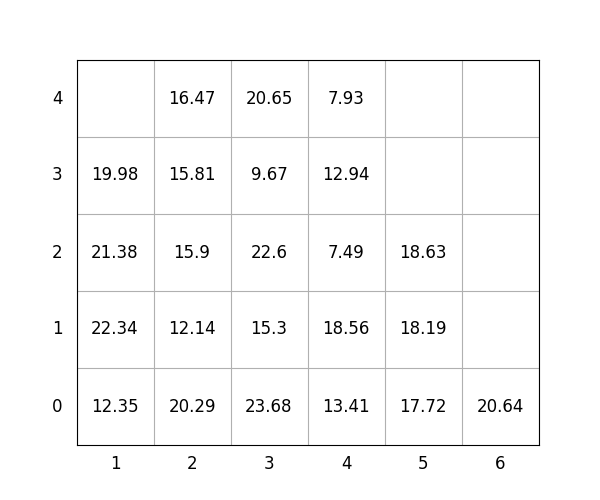

The table this chart was drawn from, first rows:
idx, loc_x, loc_y, loc_z, weight, group, score, seq, reloc, size(ft)
1, 4, 0, 0, 13.41, 2, 213.4, 1, 0, 20
2, 3, 0, 0, 23.68, 2, 223.7, 2, 1.0, 20
3, 1, 0, 0, 12.35, 0, 12.35, 3, 1.0, 20
4, 3, 0, 1, 15.3, 2, 215.3, 4, 1.0, 20
5, 5, 0, 0, 17.72, 3, 317.7, 5, 0, 20
6, 3, 0, 2, 22.6, 2, 222.6, 6, 1.0, 20
7, 5, 0, 1, 18.19, 3, 318.2, 7, 0, 20
8, 3, 0, 3, 9.67, 2, 209.7, 8, 1.0, 20
9, 5, 0, 2, 18.63, 3, 318.6, 9, 0, 20
10, 4, 0, 1, 18.56, 2, 218.6, 10, 0, 20
11, 2, 0, 0, 20.29, 1, 120.3, 11, 1.0, 20
12, 2, 0, 1, 12.14, 1, 112.1, 12, 1.0, 20
13, 6, 0, 0, 20.64, 3, 320.6, 13, 0, 20
14, 3, 0, 4, 20.65, 2, 220.7, 14, 1.0, 20
15, 4, 0, 2, 7.49, 3, 307.5, 15, 0, 20
16, 2, 0, 2, 15.9, 1, 115.9, 16, 1.0, 20
17, 1, 0, 1, 22.34, 0, 22.34, 17, 1.0, 20
18, 2, 0, 3, 15.81, 1, 115.8, 18, 1.0, 20
19, 2, 0, 4, 16.47, 2, 216.5, 19, 1.0, 20
20, 1, 0, 2, 21.38, 0, 21.38, 20, 1.0, 20
21, 1, 0, 3, 19.98, 0, 19.98, 21, 1.0, 20
22, 4, 0, 3, 12.94, 3, 312.9, 22, 1.0, 20
23, 4, 0, 4, 7.93, 3, 307.9, 23, 1.0, 20
